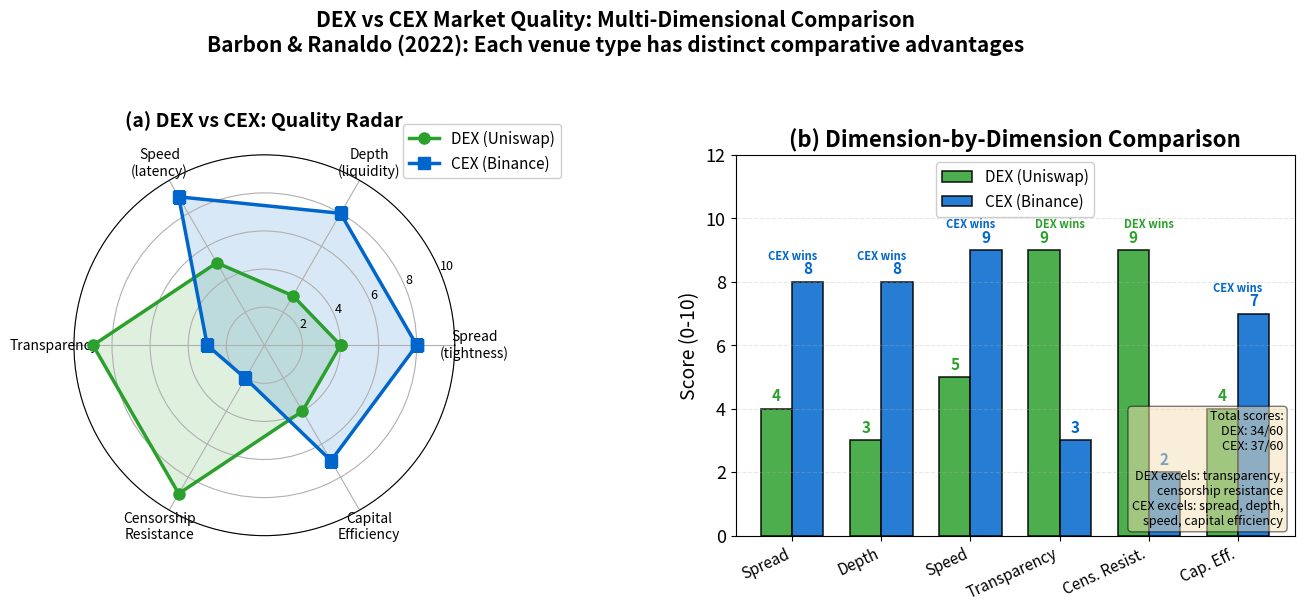

Reproduce this figure in Python. (Note: this script raises an exception after producing the figure.)
"""DEX vs CEX Radar Comparison
# Multi-panel override: comparative statics requires simultaneous visibility

Economic Model:
  6 dimensions: spread, depth, speed, transparency, censorship_resistance, capital_efficiency
  DEX scores: [4, 3, 5, 9, 9, 4] (out of 10)
  CEX scores: [8, 8, 9, 3, 2, 7] (out of 10)
  Based on Barbon & Ranaldo (2022), empirical comparison of venue quality.

  Panel (a): Radar chart overlay. Panel (b): Side-by-side grouped bars.
"""
import matplotlib.pyplot as plt
import numpy as np
from pathlib import Path

np.random.seed(42)

plt.rcParams.update({
    'font.size': 14, 'axes.labelsize': 14, 'axes.titlesize': 16,
    'xtick.labelsize': 13, 'ytick.labelsize': 13, 'legend.fontsize': 13,
    'figure.figsize': (14, 6), 'figure.dpi': 150
})

MLPURPLE = '#3333B2'
MLBLUE = '#0066CC'
MLORANGE = '#FF7F0E'
MLGREEN = '#2CA02C'
MLRED = '#D62728'
MLLAVENDER = '#ADADE0'

# --- Data ---
categories = ['Spread\n(tightness)', 'Depth\n(liquidity)', 'Speed\n(latency)',
              'Transparency', 'Censorship\nResistance', 'Capital\nEfficiency']
categories_short = ['Spread', 'Depth', 'Speed', 'Transparency', 'Cens. Resist.', 'Cap. Eff.']

dex_scores = np.array([4, 3, 5, 9, 9, 4])
cex_scores = np.array([8, 8, 9, 3, 2, 7])

N = len(categories)

fig = plt.figure(figsize=(14, 6))

# --- Panel (a): Radar chart ---
ax1 = fig.add_subplot(121, polar=True)

angles = np.linspace(0, 2 * np.pi, N, endpoint=False).tolist()
# Close the polygon
dex_vals = np.concatenate([dex_scores, [dex_scores[0]]])
cex_vals = np.concatenate([cex_scores, [cex_scores[0]]])
angles_plot = angles + [angles[0]]

ax1.fill(angles_plot, dex_vals, color=MLGREEN, alpha=0.15)
ax1.plot(angles_plot, dex_vals, color=MLGREEN, linewidth=2.5, marker='o',
         markersize=8, label='DEX (Uniswap)')

ax1.fill(angles_plot, cex_vals, color=MLBLUE, alpha=0.15)
ax1.plot(angles_plot, cex_vals, color=MLBLUE, linewidth=2.5, marker='s',
         markersize=8, label='CEX (Binance)')

ax1.set_xticks(angles)
ax1.set_xticklabels(categories, fontsize=10)
ax1.set_ylim(0, 10)
ax1.set_yticks([2, 4, 6, 8, 10])
ax1.set_yticklabels(['2', '4', '6', '8', '10'], fontsize=9)
ax1.set_title('(a) DEX vs CEX: Quality Radar', fontweight='bold', pad=20, fontsize=14)
ax1.legend(loc='upper right', bbox_to_anchor=(1.3, 1.1), fontsize=11, framealpha=0.95)

# --- Panel (b): Side-by-side bars ---
ax2 = fig.add_subplot(122)

x_pos = np.arange(N)
width = 0.35

bars_dex = ax2.bar(x_pos - width / 2, dex_scores, width, label='DEX (Uniswap)',
                   color=MLGREEN, edgecolor='black', linewidth=1.2, alpha=0.85)
bars_cex = ax2.bar(x_pos + width / 2, cex_scores, width, label='CEX (Binance)',
                   color=MLBLUE, edgecolor='black', linewidth=1.2, alpha=0.85)

# Value labels
for bar, val in zip(bars_dex, dex_scores):
    ax2.text(bar.get_x() + bar.get_width() / 2, bar.get_height() + 0.15,
             str(val), ha='center', va='bottom', fontsize=11, fontweight='bold', color=MLGREEN)

for bar, val in zip(bars_cex, cex_scores):
    ax2.text(bar.get_x() + bar.get_width() / 2, bar.get_height() + 0.15,
             str(val), ha='center', va='bottom', fontsize=11, fontweight='bold', color=MLBLUE)

# Highlight where DEX wins
for i in range(N):
    if dex_scores[i] > cex_scores[i]:
        ax2.annotate('DEX wins', xy=(i, max(dex_scores[i], cex_scores[i]) + 0.7),
                     fontsize=8, ha='center', color=MLGREEN, fontweight='bold')
    elif cex_scores[i] > dex_scores[i]:
        ax2.annotate('CEX wins', xy=(i, max(dex_scores[i], cex_scores[i]) + 0.7),
                     fontsize=8, ha='center', color=MLBLUE, fontweight='bold')

ax2.set_xticks(x_pos)
ax2.set_xticklabels(categories_short, rotation=25, ha='right', fontsize=11)
ax2.set_ylabel('Score (0-10)')
ax2.set_title('(b) Dimension-by-Dimension Comparison', fontweight='bold')
ax2.set_ylim(0, 12)
ax2.legend(loc='upper center', framealpha=0.95, fontsize=11)
ax2.grid(axis='y', alpha=0.3, linestyle='--')

# Summary annotation
dex_total = dex_scores.sum()
cex_total = cex_scores.sum()
ax2.text(0.98, 0.02, f'Total scores:\n'
         f'DEX: {dex_total}/60\n'
         f'CEX: {cex_total}/60\n\n'
         'DEX excels: transparency,\ncensorship resistance\n'
         'CEX excels: spread, depth,\nspeed, capital efficiency',
         transform=ax2.transAxes, fontsize=9, va='bottom', ha='right',
         bbox=dict(boxstyle='round', facecolor='wheat', alpha=0.5))

fig.suptitle('DEX vs CEX Market Quality: Multi-Dimensional Comparison\n'
             'Barbon & Ranaldo (2022): Each venue type has distinct comparative advantages',
             fontsize=15, fontweight='bold', y=1.02)

plt.tight_layout()
plt.savefig(Path(__file__).parent / 'chart.pdf', dpi=300, bbox_inches='tight')
plt.savefig(Path(__file__).parent / 'chart.png', dpi=150, bbox_inches='tight')
plt.close()
print("Chart saved to chart.pdf and chart.png")
